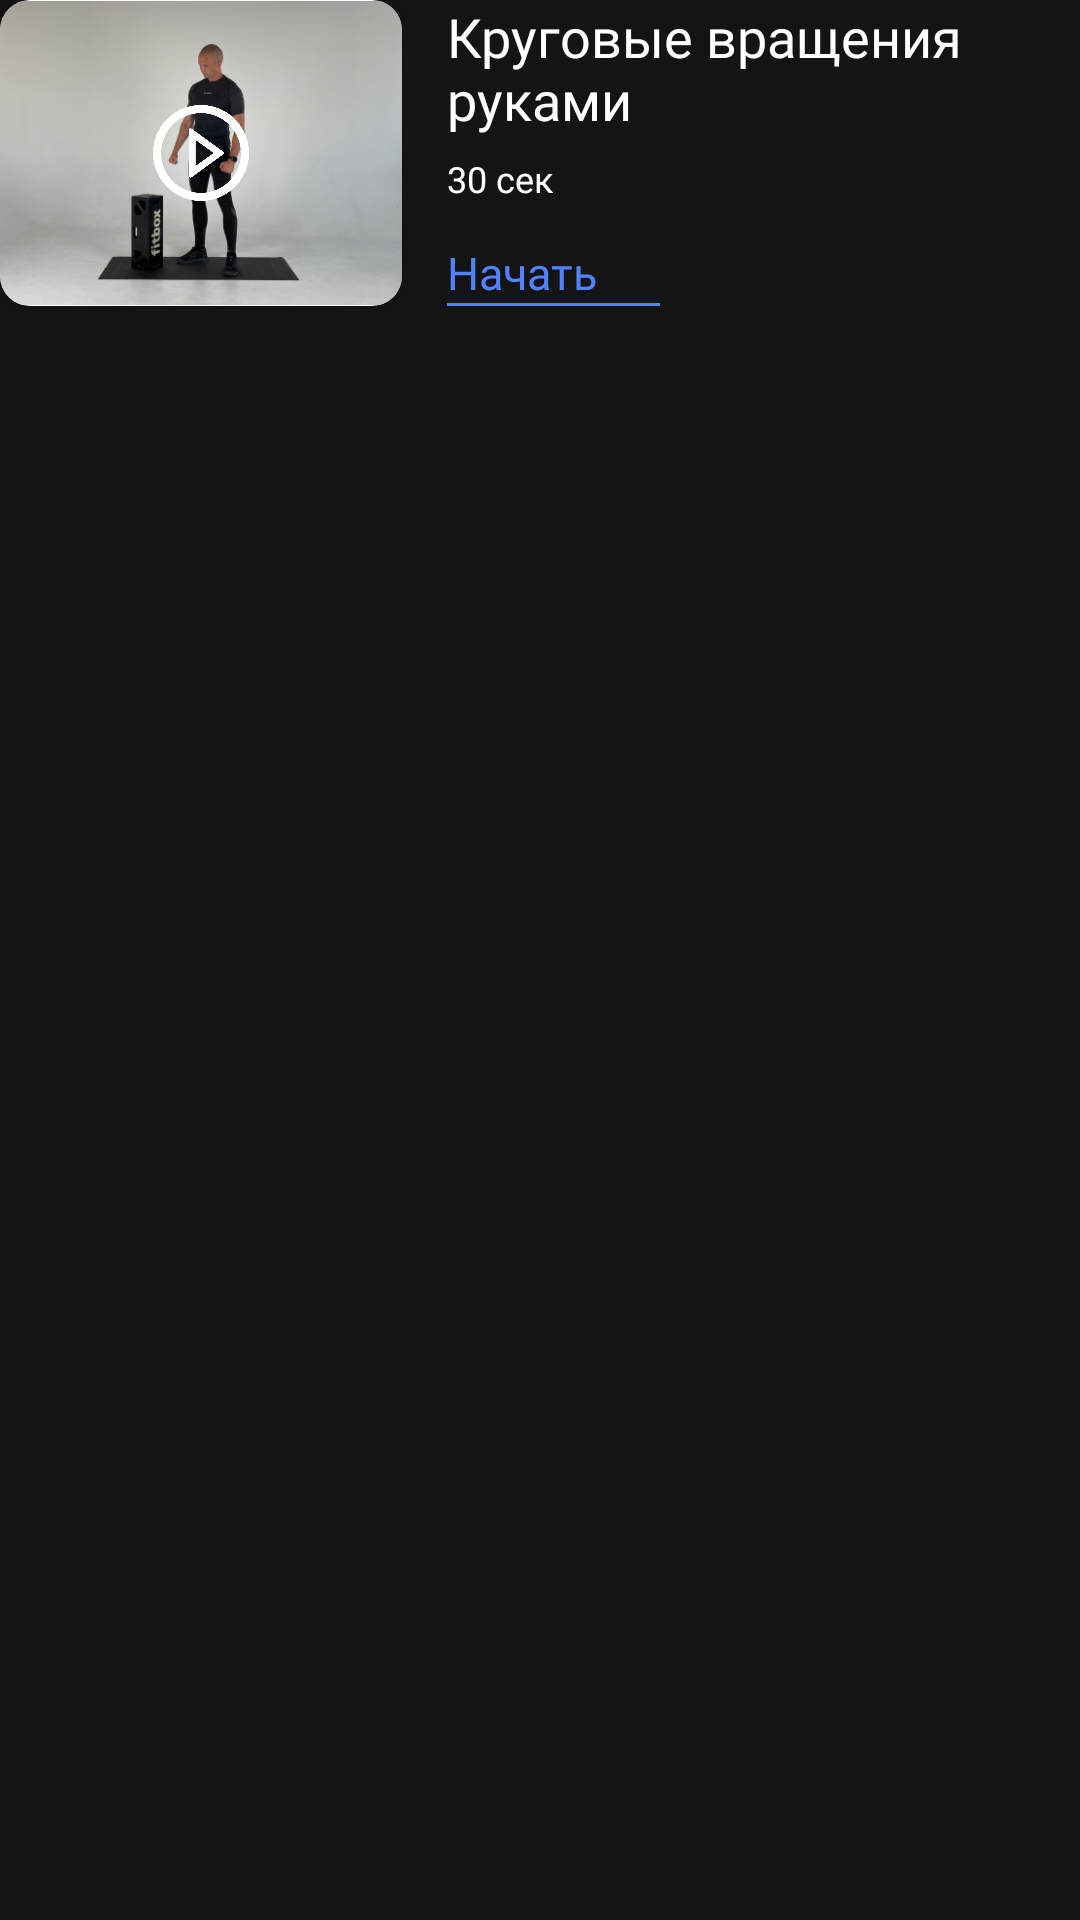

Here is an Android app screen rendered from its layout file. Give the layout XML and the strings, colors and styles it references.
<!-- AndroidManifest.xml: application theme Theme.FitBox -->
<!-- res/layout/workout_view_all.xml -->
<?xml version="1.0" encoding="utf-8"?>
<RelativeLayout xmlns:android="http://schemas.android.com/apk/res/android"
    android:layout_width="match_parent"
    android:layout_height="wrap_content"
    xmlns:app="http://schemas.android.com/apk/res-auto"
    android:background="?colorPrimary"
    android:layout_marginBottom="15dp">

    <TextView
        android:id="@+id/item_name1"
        android:layout_width="wrap_content"
        android:layout_height="wrap_content"
        android:layout_marginStart="15dp"
        android:layout_marginLeft="15dp"
        android:layout_toEndOf="@+id/card"
        android:layout_toRightOf="@+id/card"
        android:fontFamily="@font/sf_ui_display"
        android:text="Круговые вращения руками"
        android:textColor="@color/white"
        android:textFontWeight="400"
        android:textSize="18sp" />

    <TextView
        android:id="@+id/item_name2"
        android:layout_width="wrap_content"
        android:layout_height="wrap_content"
        android:layout_below="@+id/item_name1"
        android:layout_marginStart="15dp"
        android:layout_marginTop="6dp"
        android:layout_toEndOf="@+id/card"
        android:fontFamily="@font/sf_ui_display"
        android:text="30 сек"
        android:textColor="@color/white"
        android:textFontWeight="400"
        android:textSize="12sp" />

    <LinearLayout
        android:id="@+id/btn_start"
        android:layout_width="wrap_content"
        android:layout_height="wrap_content"
        android:layout_toEndOf="@id/card"
        android:layout_alignBottom="@id/card"
        android:orientation="vertical"
        android:layout_marginStart="15dp">

        <TextView
            android:id="@+id/txt_start"
            android:layout_width="wrap_content"
            android:layout_height="wrap_content"
            android:fontFamily="@font/sf_ui_display"
            android:text="Начать"
            android:textColor="#5282FF"
            android:textFontWeight="400"
            android:textSize="15sp" />

        <View
            android:layout_width="71dp"
            android:layout_height="1dp"
            android:background="#5282FF"/>

    </LinearLayout>

    <androidx.cardview.widget.CardView
        android:id="@+id/card"
        android:layout_width="134dp"
        android:layout_height="102dp"
        app:cardCornerRadius="10dp">

        <ImageView
            android:id="@+id/item_image"
            android:layout_width="134dp"
            android:layout_height="102dp"
            android:layout_centerHorizontal="true"
            android:layout_centerVertical="true"
            android:background="@drawable/radius"
            android:src="@drawable/img_workout" />

        <ImageView
            android:id="@+id/imageView2"
            android:layout_width="32dp"
            android:layout_height="32dp"
            android:layout_gravity="center"
            android:src="@drawable/play" />
    </androidx.cardview.widget.CardView>

</RelativeLayout>
<!-- resources referenced by this layout -->
<resources>
  <color name="white">#FFFFFFFF</color>
  <!-- drawable img_workout: jpg bitmap (drawable, 60693 bytes) -->
  <!-- drawable play: png bitmap (drawable, 13170 bytes) -->
  <style name="Theme.FitBox" parent="Theme.MaterialComponents.Light.NoActionBar">
          
          <item name="colorPrimary">@color/purple_500</item>
          <item name="colorPrimaryVariant">@color/purple_700</item>
          <item name="colorOnPrimary">@color/white</item>
          
          <item name="colorSecondary">@color/teal_200</item>
          <item name="colorSecondaryVariant">@color/teal_700</item>
          <item name="colorOnSecondary">@color/black</item>
          
          <item name="android:statusBarColor" tools:targetApi="l">?attr/colorPrimaryVariant</item>
          
      </style>
  <color name="purple_500">#141414</color>
  <color name="purple_700">#141414</color>
  <color name="teal_200">#FF03DAC5</color>
  <color name="teal_700">#FF018786</color>
  <color name="black">#FF000000</color>
</resources>
